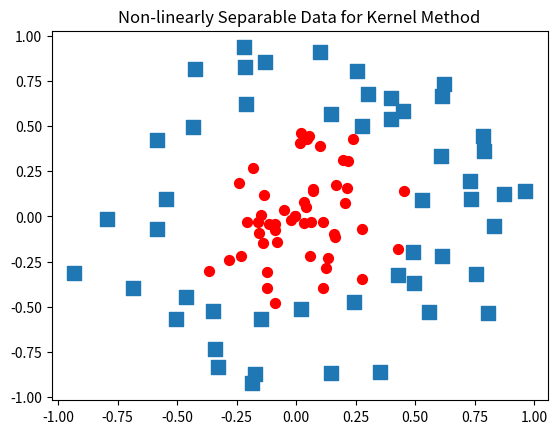

Write the Python code that produced this figure.
'''
Created on Nov 26, 2010

@author: Peter
'''
from numpy import *
import matplotlib
import matplotlib.pyplot as plt

xcord0 = []; ycord0 = []; xcord1 = []; ycord1 = []
fw = open('testSetRBF2.txt', 'w')#generate data

fig = plt.figure()
ax = fig.add_subplot(111)
xcord0 = []; ycord0 = []; xcord1 = []; ycord1 = []
for i in range(100):
    [x,y] = random.uniform(0,1,2)
    xpt=x*cos(2.0*pi*y); ypt = x*sin(2.0*pi*y)
    if (x > 0.5):
        xcord0.append(xpt); ycord0.append(ypt)
        label = -1.0
    else:
        xcord1.append(xpt); ycord1.append(ypt)
        label = 1.0
    fw.write('%f\t%f\t%f\n' % (xpt, ypt, label))
ax.scatter(xcord0,ycord0, marker='s', s=90)
ax.scatter(xcord1,ycord1, marker='o', s=50, c='red')
plt.title('Non-linearly Separable Data for Kernel Method')
plt.show()
fw.close()


def createTest():
    pass
